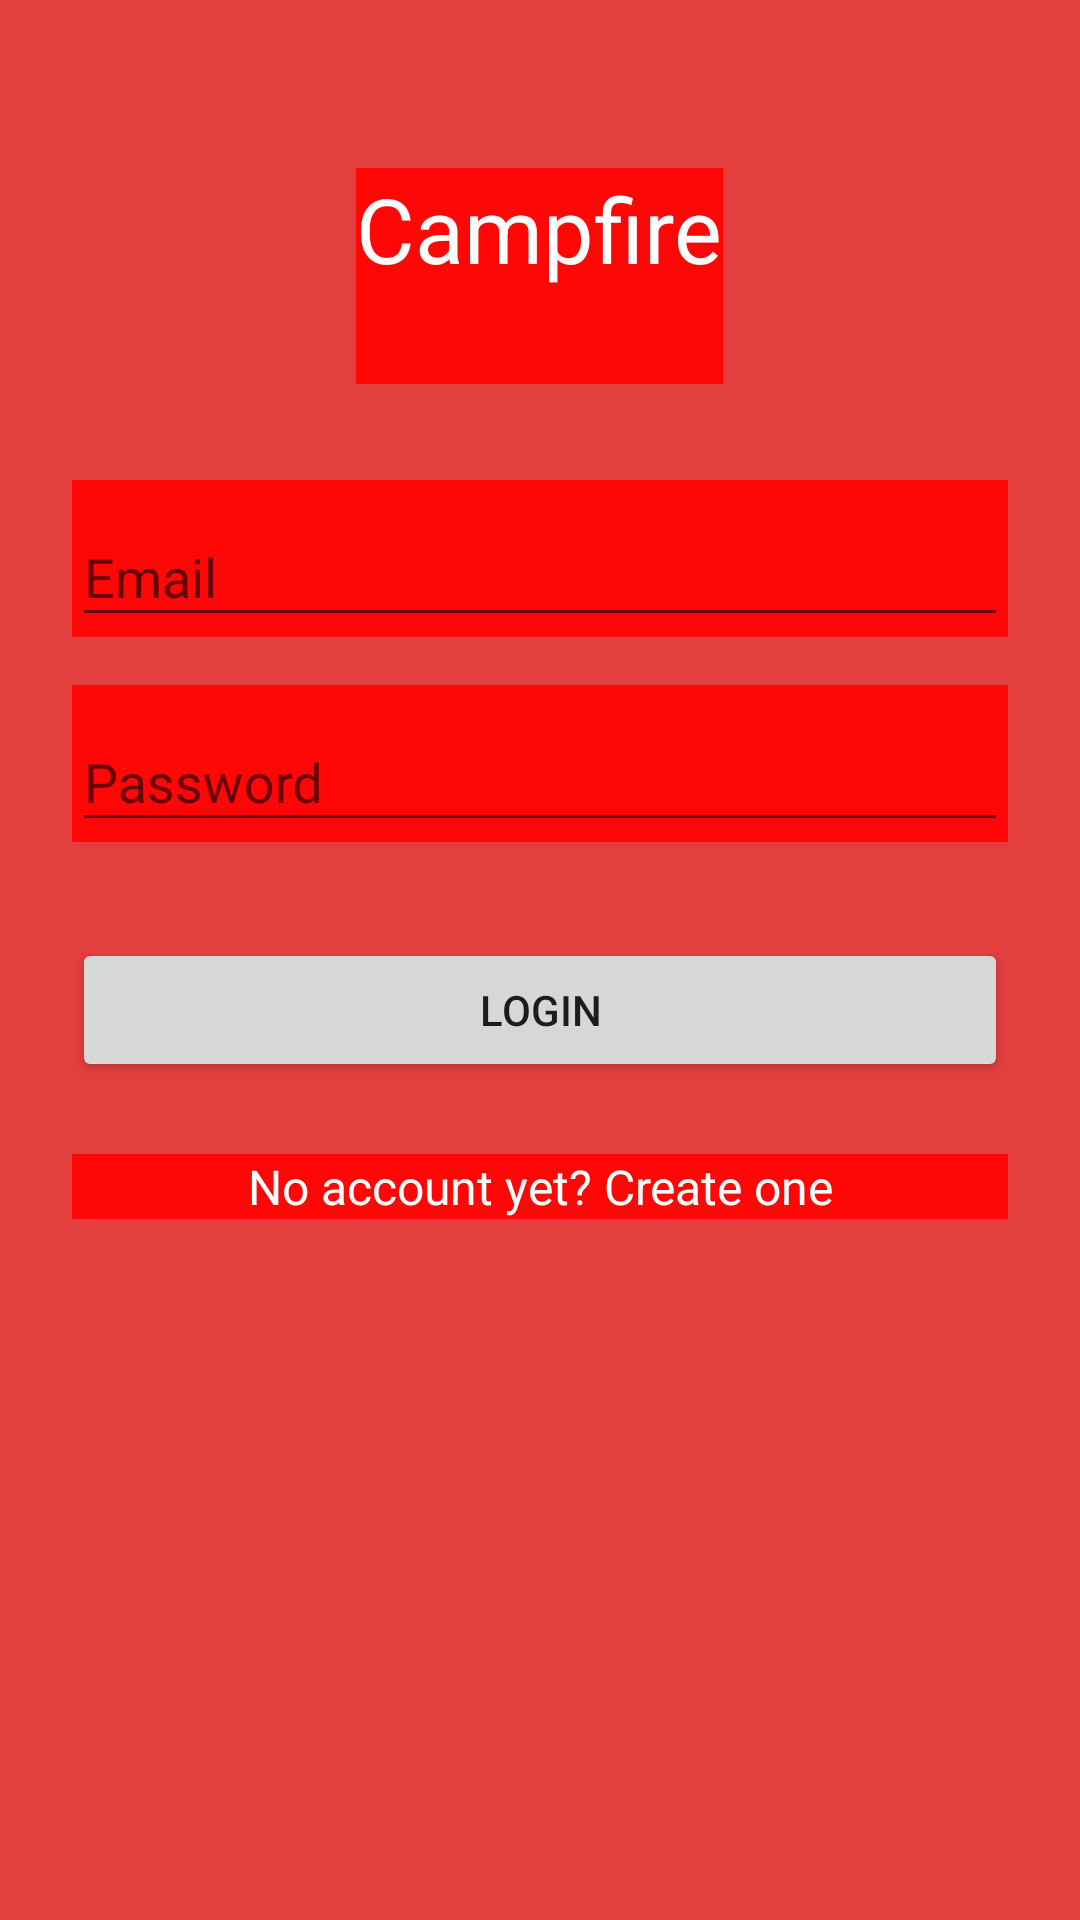

This screen was rendered from an Android layout file. Write that file and the resources it references.
<!-- AndroidManifest.xml: application theme AppTheme -->
<!-- res/layout/activity_login.xml -->
<?xml version="1.0" encoding="utf-8"?>
<ScrollView xmlns:android="http://schemas.android.com/apk/res/android"
    android:layout_width="fill_parent"
    android:layout_height="fill_parent"
    android:background="#e43f3f"
    android:fitsSystemWindows="true">

    <LinearLayout
        android:layout_width="match_parent"
        android:layout_height="wrap_content"
        android:background="#e43f3f"
        android:orientation="vertical"
        android:paddingLeft="24dp"
        android:paddingTop="56dp"
        android:paddingRight="24dp">

        <TextView
            android:layout_width="wrap_content"
            android:layout_height="72dp"
            android:layout_gravity="center_horizontal"
            android:layout_marginBottom="24dp"
            android:text="Campfire"
            android:textColor="#fff"
            android:textSize="30sp" />
        
        <android.support.design.widget.TextInputLayout
            android:layout_width="match_parent"
            android:layout_height="wrap_content"
            android:layout_marginTop="8dp"
            android:layout_marginBottom="8dp">

            <EditText
                android:id="@+id/input_email"
                android:layout_width="match_parent"
                android:layout_height="wrap_content"
                android:hint="Email"
                android:inputType="textEmailAddress"
                android:textColor="#fff"
                android:textColorHint="#fff" />
        </android.support.design.widget.TextInputLayout>

        
        <android.support.design.widget.TextInputLayout
            android:layout_width="match_parent"
            android:layout_height="wrap_content"
            android:layout_marginTop="8dp"
            android:textColor="#fff"
            android:layout_marginBottom="8dp">

            <EditText
                android:id="@+id/input_password"
                android:layout_width="match_parent"
                android:layout_height="wrap_content"
                android:hint="Password"
                android:inputType="textPassword"
                android:textColor="#fff"
                android:textColorHint="#fff" />
        </android.support.design.widget.TextInputLayout>

        <android.support.v7.widget.AppCompatButton
            android:id="@+id/btn_login"
            android:layout_width="fill_parent"
            android:layout_height="wrap_content"
            android:layout_marginTop="24dp"
            android:layout_marginBottom="24dp"
            android:padding="12dp"
            android:text="Login" />

        <TextView
            android:id="@+id/link_signup"
            android:layout_width="fill_parent"
            android:layout_height="wrap_content"
            android:layout_marginBottom="24dp"
            android:gravity="center"
            android:text="No account yet? Create one"
            android:textColor="#fff"
            android:textSize="16dip" />

    </LinearLayout>
</ScrollView>
<!-- resources referenced by this layout -->
<resources>
  <style name="AppTheme" parent="Theme.AppCompat.Light.DarkActionBar">
          
          <item name="colorPrimary">@color/colorPrimary</item>
          <item name="colorPrimaryDark">@color/colorPrimaryDark</item>
          <item name="colorAccent">@color/colorAccent</item>
          <item name="android:background">@color/colorPrimary</item>
      </style>
  <color name="colorPrimary">#ff0707</color>
  <color name="colorPrimaryDark">#303F9F</color>
  <color name="colorAccent">#FF4081</color>
</resources>
